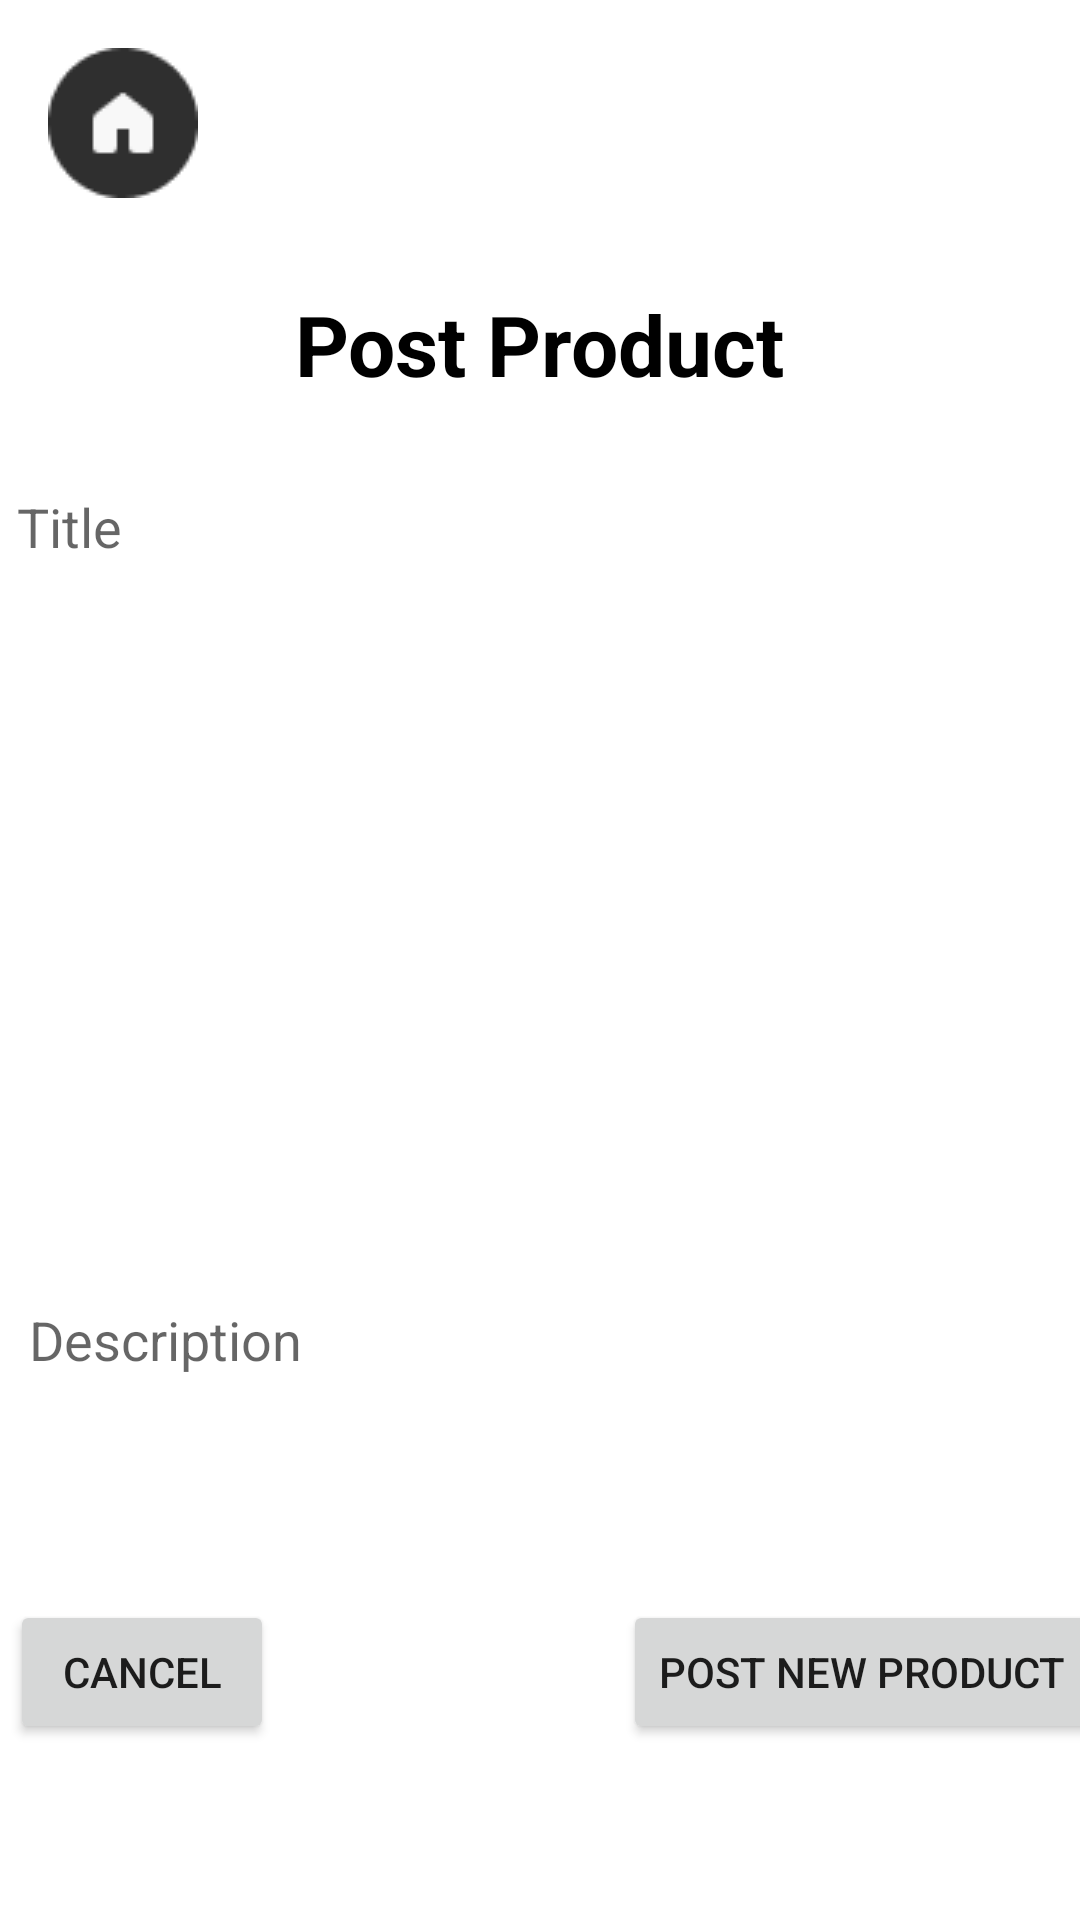

Reconstruct the res/layout file that produces this screen, plus the resources it refers to.
<!-- AndroidManifest.xml: application theme Theme.FinalProjectEcommerce -->
<!-- res/layout/activity_add_product.xml -->
<?xml version="1.0" encoding="utf-8"?>
<androidx.constraintlayout.widget.ConstraintLayout xmlns:android="http://schemas.android.com/apk/res/android"
    xmlns:app="http://schemas.android.com/apk/res-auto"
    xmlns:tools="http://schemas.android.com/tools"
    android:layout_width="match_parent"
    android:layout_height="match_parent"
    tools:context=".ui.AddProduct.AddProductActivity">

    <ImageView
        android:id="@+id/home_icon"
        android:layout_width="wrap_content"
        android:layout_height="wrap_content"
        android:layout_marginStart="16dp"
        android:layout_marginTop="16dp"
        android:src="@drawable/home_icon"
        app:layout_constraintStart_toStartOf="parent"
        app:layout_constraintTop_toTopOf="parent" />

    <TextView
        android:id="@+id/textView9"
        android:layout_width="wrap_content"
        android:layout_height="wrap_content"
        android:layout_marginTop="96dp"
        android:text="Post Product"
        android:textColor="@color/black"
        android:textSize="28sp"
        android:textStyle="bold"
        app:layout_constraintEnd_toEndOf="parent"
        app:layout_constraintStart_toStartOf="parent"
        app:layout_constraintTop_toTopOf="parent" />

    <EditText
        android:id="@+id/product_title"
        android:layout_width="370dp"
        android:layout_height="wrap_content"
        android:layout_marginTop="20dp"
        android:background="@drawable/corner_edit_text"
        android:hint="Title"
        android:padding="10dp"
        app:layout_constraintEnd_toEndOf="parent"
        app:layout_constraintHorizontal_bias="0.487"
        app:layout_constraintStart_toStartOf="parent"
        app:layout_constraintTop_toBottomOf="@+id/textView9" />

    <ImageView
        android:id="@+id/thumbnailUpload"
        android:scaleType="fitCenter"
        android:layout_width="370dp"
        android:layout_height="174dp"
        android:layout_marginTop="24dp"
        android:background="@drawable/corner_edit_text"
        app:layout_constraintEnd_toEndOf="parent"
        app:layout_constraintStart_toStartOf="parent"
        app:layout_constraintTop_toBottomOf="@+id/product_title" />

    <ProgressBar
        android:visibility="invisible"
        android:id="@+id/upload_progressBar"
        android:layout_width="wrap_content"
        android:layout_height="wrap_content"
        app:layout_constraintBottom_toBottomOf="@+id/thumbnailUpload"
        app:layout_constraintEnd_toEndOf="@+id/thumbnailUpload"
        app:layout_constraintHorizontal_bias="0.498"
        app:layout_constraintStart_toStartOf="@+id/thumbnailUpload"
        app:layout_constraintTop_toTopOf="@+id/thumbnailUpload"
        app:layout_constraintVertical_bias="0.433" />

    <EditText
        android:id="@+id/product_descriptions"
        android:layout_width="372dp"
        android:layout_height="68dp"
        android:layout_marginStart="4dp"
        android:layout_marginTop="32dp"
        android:background="@drawable/corner_edit_text"
        android:hint="Description"
        android:paddingHorizontal="10dp"
        android:paddingBottom="30sp"
        app:layout_constraintStart_toStartOf="@+id/product_title"
        app:layout_constraintTop_toBottomOf="@+id/thumbnailUpload" />

    <Button
        android:id="@+id/button_cancel"
        android:layout_width="wrap_content"
        android:layout_height="wrap_content"
        android:layout_marginStart="4dp"
        android:layout_marginTop="32dp"
        android:text="Cancel"
        app:layout_constraintBottom_toBottomOf="parent"
        app:layout_constraintStart_toStartOf="@+id/product_descriptions"
        app:layout_constraintTop_toBottomOf="@+id/product_descriptions"
        app:layout_constraintVertical_bias="0.09" />

    <Button
        android:id="@+id/add_button"
        android:layout_width="wrap_content"
        android:layout_height="wrap_content"
        android:layout_marginTop="32dp"
        android:layout_marginEnd="4dp"
        android:text="Post New Product"
        app:layout_constraintBottom_toBottomOf="parent"
        app:layout_constraintEnd_toEndOf="@+id/product_descriptions"
        app:layout_constraintTop_toBottomOf="@+id/product_descriptions"
        app:layout_constraintVertical_bias="0.09" />

</androidx.constraintlayout.widget.ConstraintLayout>
<!-- resources referenced by this layout -->
<resources>
  <color name="black">#FF000000</color>
  <!-- drawable home_icon: png bitmap (drawable, 1084 bytes) -->
  <style name="Theme.FinalProjectEcommerce" parent="Theme.MaterialComponents.DayNight.NoActionBar">
          
          <item name="colorPrimary">@color/purple_500</item>
          <item name="colorPrimaryVariant">@color/purple_700</item>
          <item name="colorOnPrimary">@color/white</item>
          
          <item name="colorSecondary">@color/teal_200</item>
          <item name="colorSecondaryVariant">@color/teal_700</item>
          <item name="colorOnSecondary">@color/black</item>
          
          <item name="android:statusBarColor">?attr/colorPrimaryVariant</item>
          
      </style>
  <color name="purple_500">#FF6200EE</color>
  <color name="purple_700">#FF3700B3</color>
  <color name="white">#FFFFFFFF</color>
  <color name="teal_200">#FF03DAC5</color>
  <color name="teal_700">#FF018786</color>
</resources>
